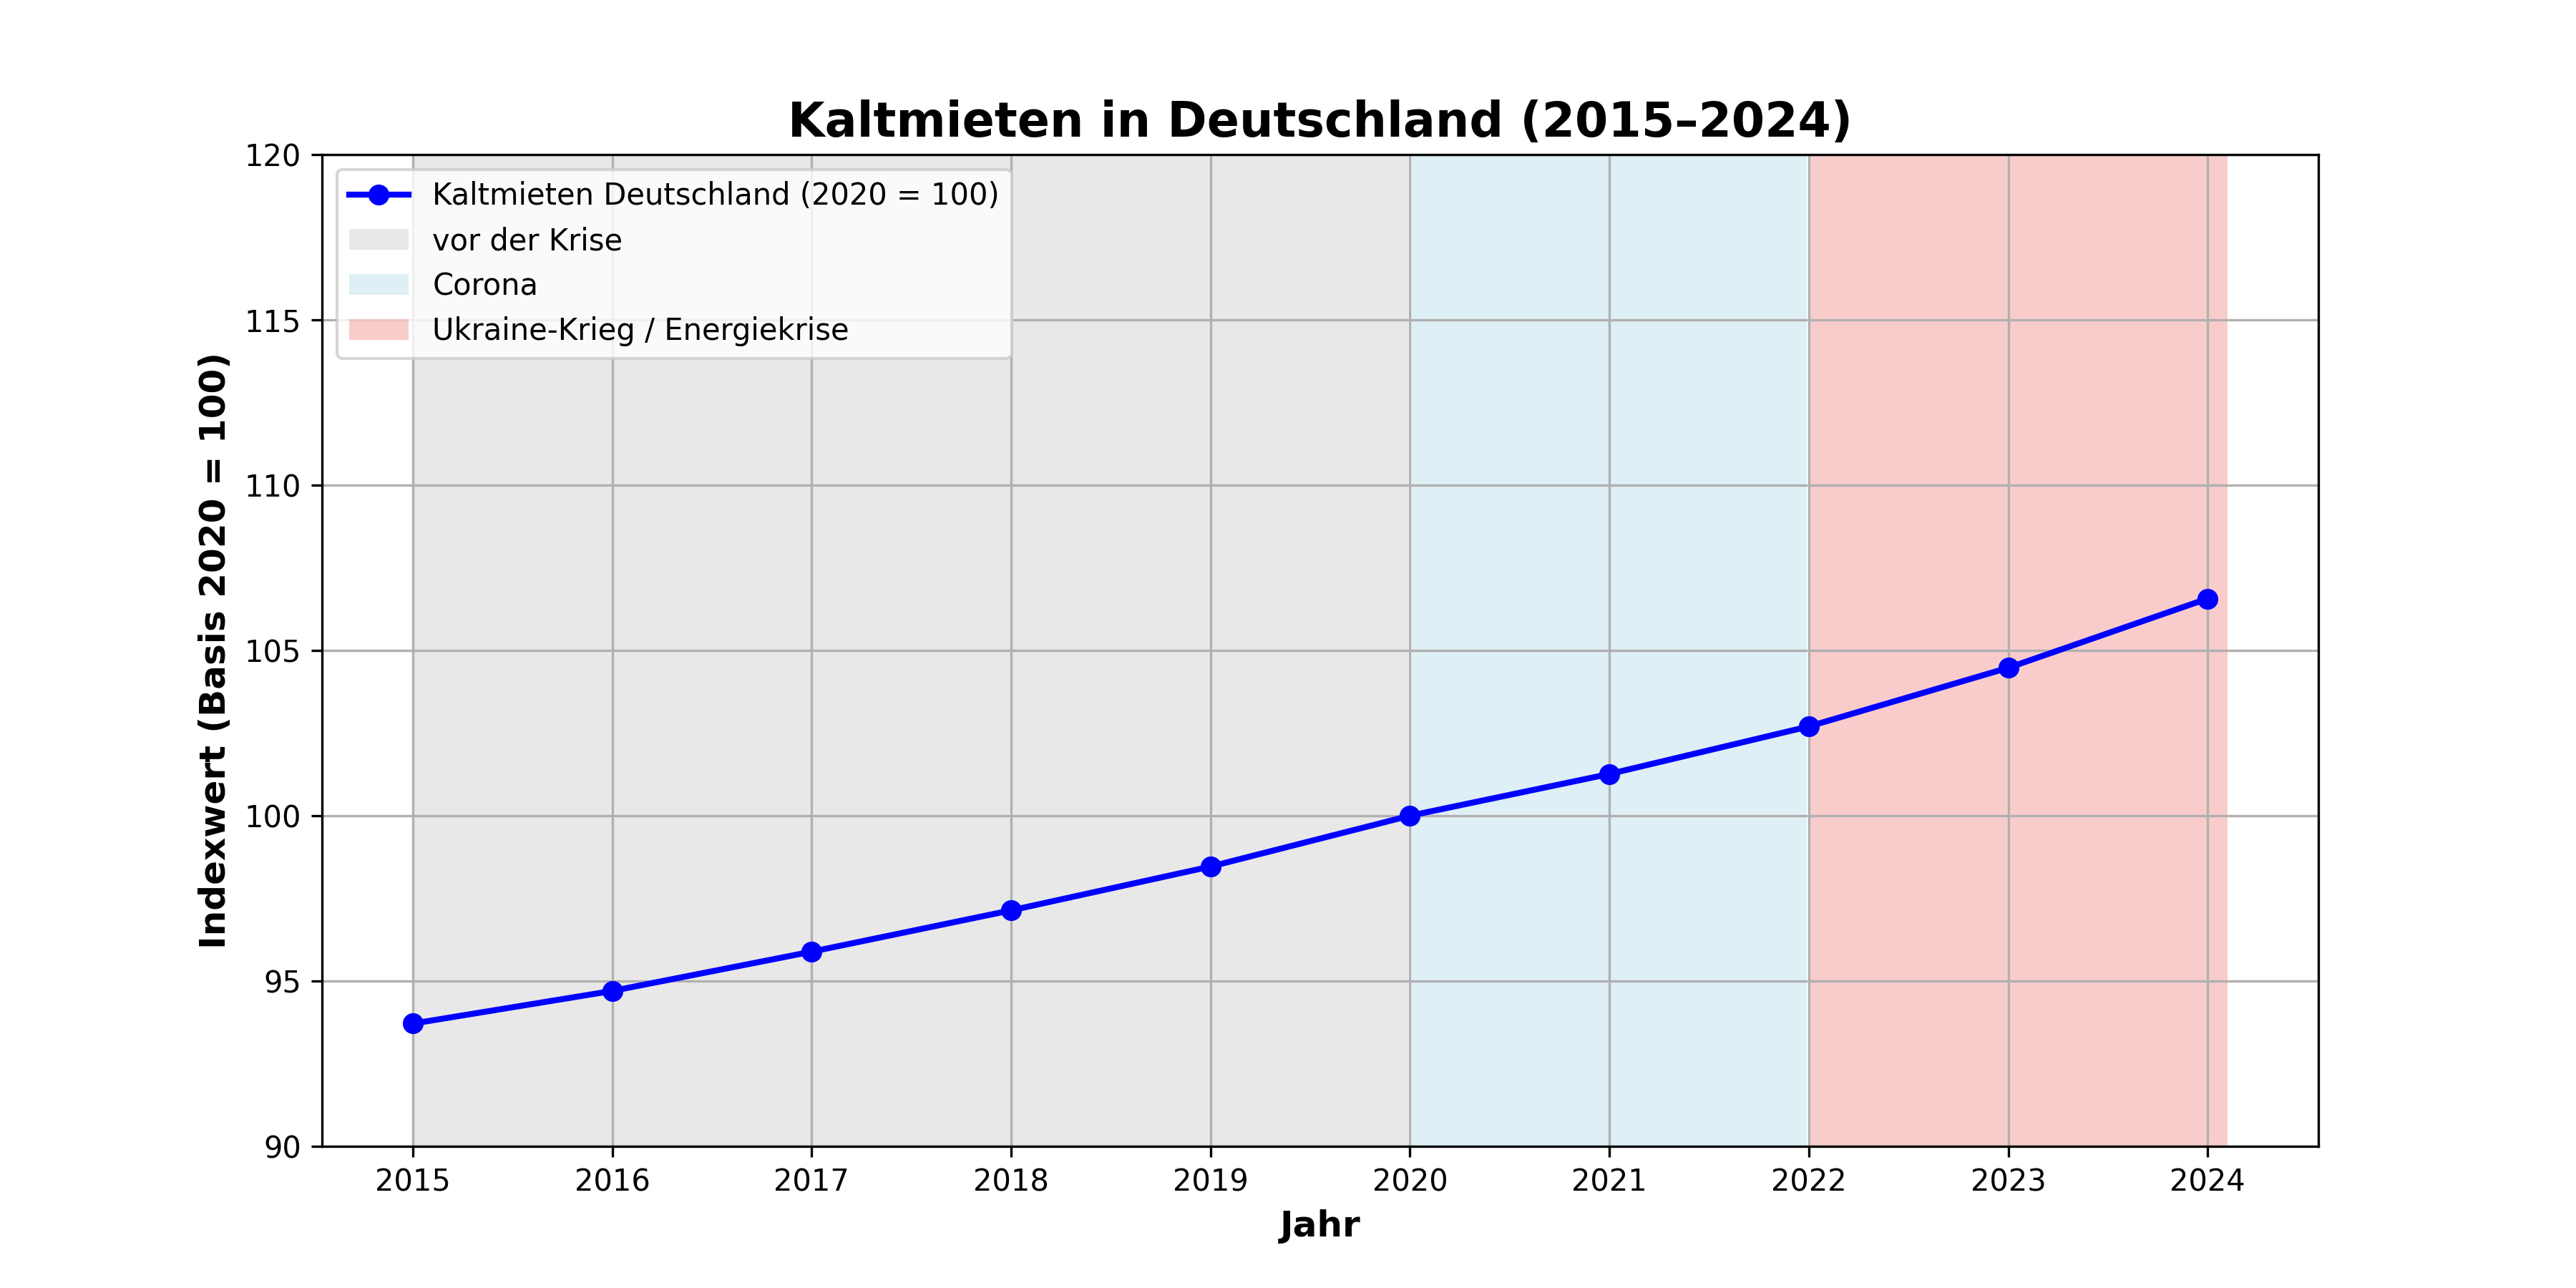

The table this chart was drawn from, first rows:
Jahr, Mietindex
2015, 93.71
2016, 94.7
2017, 95.89
2018, 97.14
2019, 98.46
2020, 100.0
2021, 101.3
2022, 102.7
2023, 104.5
2024, 106.6
